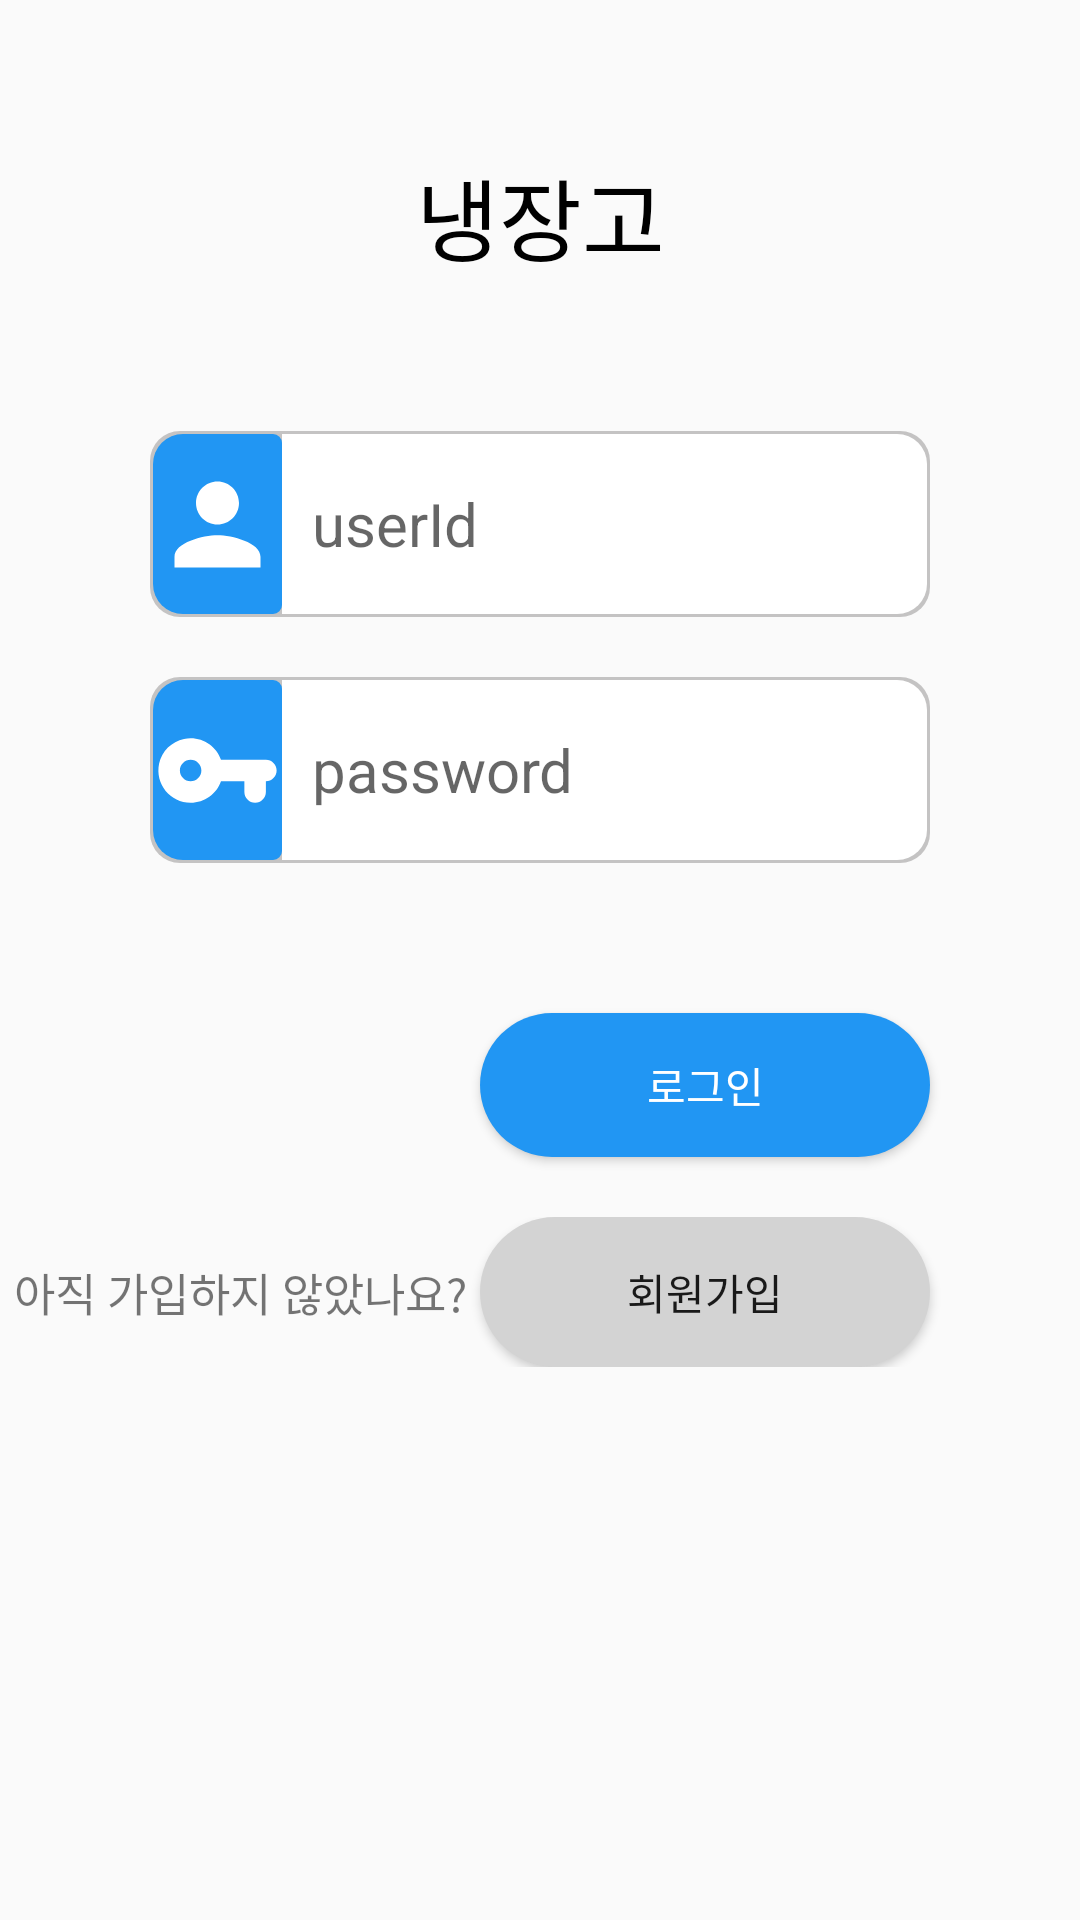

The Android layout XML behind this screen, and the referenced resources:
<!-- AndroidManifest.xml: application theme Theme.AppCompat.Light.NoActionBar -->
<!-- res/layout/activity_login.xml -->
<?xml version="1.0" encoding="utf-8"?>
<LinearLayout xmlns:android="http://schemas.android.com/apk/res/android"
    xmlns:tools="http://schemas.android.com/tools"
    android:layout_width="match_parent"
    android:layout_height="wrap_content"
    android:orientation="vertical"
    tools:context=".LoginActivity">
    <ScrollView
        android:layout_width="match_parent"
        android:layout_height="match_parent">
        <LinearLayout
            android:layout_width="match_parent"
            android:layout_height="wrap_content"
            android:orientation="vertical">
    <TextView
        android:layout_width="match_parent"
        android:layout_height="wrap_content"
        android:gravity="center"
        android:layout_marginTop="50dp"
        android:text="냉장고"
        android:textSize="30dp"
        android:textColor="@color/black"/>

    <TableLayout
        android:layout_width="match_parent"
        android:layout_height="wrap_content"
        android:layout_marginTop="50dp"
        >
        <TableRow
            android:layout_marginHorizontal="50dp"
            android:background="@drawable/round_gray_border"
            android:padding="1dp"
            >
            <ImageView
                android:layout_width="0dp"
                android:layout_height="match_parent"
                android:layout_weight="1"
                android:background="@drawable/round_blue_loginimage"
                android:src="@drawable/ic_person" />
            <EditText
                android:id="@+id/edtUserid"
                android:layout_width="0dp"
                android:layout_height="60dp"
                android:layout_weight="5"
                android:gravity="center_vertical"
                android:background="@drawable/round_right_login"
                android:paddingLeft="10dp"
                android:hint="userId"
                android:textSize="20dp" />
        </TableRow>

        <TableRow
            android:layout_marginHorizontal="50dp"
            android:layout_marginTop="20dp"
            android:background="@drawable/round_gray_border"
            android:padding="1dp">

            <ImageView
                android:layout_width="0dp"
                android:layout_height="match_parent"
                android:layout_weight="1"
                android:layout_gravity="center"
                android:background="@drawable/round_blue_loginimage"
                android:src="@drawable/ic_round_vpn_key_24" />

            <EditText
                android:id="@+id/edtPassword"
                android:layout_width="0dp"
                android:layout_height="60dp"
                android:gravity="center_vertical"
                android:layout_weight="5"
                android:background="@drawable/round_right_login"
                android:paddingLeft="10dp"
                android:hint="password"
                android:textSize="20dp"/>
        </TableRow>
    </TableLayout>


    <androidx.appcompat.widget.AppCompatButton
        android:id="@+id/btn_login"
        android:layout_width="150dp"
        android:layout_height="wrap_content"
        android:layout_gravity="right"
        android:layout_marginTop="50dp"
        android:layout_marginBottom="20dp"
        android:layout_marginRight="50dp"
        android:background="@drawable/round_blue_btn"
        android:text="로그인"
        android:textColor="#FFFFFF">

    </androidx.appcompat.widget.AppCompatButton>

    <LinearLayout
        android:layout_width="match_parent"
        android:layout_height="wrap_content"
        android:orientation="horizontal">

        <TextView
            android:layout_width="0dp"
            android:layout_height="match_parent"
            android:layout_weight="1"
            android:gravity="center"
            android:textSize="15dp"
            android:text="아직 가입하지 않았나요?"/>

        <androidx.appcompat.widget.AppCompatButton
            android:id="@+id/btn_to_join"
            android:layout_width="150dp"
            android:layout_height="50dp"
            android:layout_gravity="right"
            android:layout_marginRight="50dp"
            android:background="@drawable/round_gray_btn"
            android:text="회원가입"
            android:textColor="#191919">
        </androidx.appcompat.widget.AppCompatButton>

    </LinearLayout>

        </LinearLayout>
    </ScrollView>
</LinearLayout>
<!-- resources referenced by this layout -->
<resources>
  <!-- drawable ic_person (drawable-v24) -->
  <vector xmlns:android="http://schemas.android.com/apk/res/android"
      android:width="50dp"
      android:height="50dp"
      android:viewportWidth="24"
      android:viewportHeight="24"
      
      >
    <path
        android:fillColor="@android:color/white"
        android:pathData="M12,12c2.21,0 4,-1.79 4,-4s-1.79,-4 -4,-4 -4,1.79 -4,4 1.79,4 4,4zM12,14c-2.67,0 -8,1.34 -8,4v2h16v-2c0,-2.66 -5.33,-4 -8,-4z"/>
  </vector>
  <!-- drawable ic_round_vpn_key_24 (drawable-v24) -->
  <vector android:height="50dp" android:tint="#FFFFFF"
      android:viewportHeight="24" android:viewportWidth="24"
      android:width="50dp" xmlns:android="http://schemas.android.com/apk/res/android">
      <path android:fillColor="@android:color/white" android:pathData="M12.65,10C11.7,7.31 8.9,5.5 5.77,6.12c-2.29,0.46 -4.15,2.29 -4.63,4.58C0.32,14.57 3.26,18 7,18c2.61,0 4.83,-1.67 5.65,-4H17v2c0,1.1 0.9,2 2,2s2,-0.9 2,-2v-2c1.1,0 2,-0.9 2,-2s-0.9,-2 -2,-2h-8.35zM7,14c-1.1,0 -2,-0.9 -2,-2s0.9,-2 2,-2 2,0.9 2,2 -0.9,2 -2,2z"/>
  </vector>
  <!-- drawable round_blue_btn (drawable-v24) -->
  <?xml version="1.0" encoding="utf-8"?>
  <selector xmlns:android="http://schemas.android.com/apk/res/android">
      <item android:state_enabled="true">
          <shape>
              <solid android:color="#2196F3"/>
              <corners android:radius="30dp"/>
          </shape>
      </item>
  </selector>
  <!-- drawable round_blue_loginimage (drawable-v24) -->
  <?xml version="1.0" encoding="utf-8"?>
  <selector xmlns:android="http://schemas.android.com/apk/res/android">
      <item android:state_enabled="true">
          <shape>
              <solid android:color="#2196F3"/>
              <corners android:topLeftRadius="10dp" android:bottomLeftRadius="10dp" android:topRightRadius="3dp" android:bottomRightRadius="3dp"/>
          </shape>
      </item>
  </selector>
  <!-- drawable round_gray_border (drawable-v24) -->
  <?xml version="1.0" encoding="utf-8"?>
  <selector xmlns:android="http://schemas.android.com/apk/res/android">
      <item android:state_enabled="true">
          <shape>
              <solid android:color="#3B121111"/>
              <corners android:radius="10dp"/>
          </shape>
      </item>
  </selector>
  <!-- drawable round_gray_btn (drawable-v24) -->
  <?xml version="1.0" encoding="utf-8"?>
  <selector xmlns:android="http://schemas.android.com/apk/res/android">
      <item android:state_enabled="true">
          <shape>
              <solid android:color="#d3d3d3"/>
              <corners android:radius="30dp"/>
          </shape>
      </item>
  </selector>
  <!-- drawable round_right_login (drawable-v24) -->
  <?xml version="1.0" encoding="utf-8"?>
  <selector xmlns:android="http://schemas.android.com/apk/res/android">
      <item android:state_enabled="true">
          <shape>
              <solid android:color="@color/white"/>
              <corners android:topLeftRadius="0dp" android:bottomLeftRadius="0dp" android:topRightRadius="10dp" android:bottomRightRadius="10dp"/>
              <padding android:bottom="1dp" android:left="1dp" android:right="1dp" android:top="1dp" />
          </shape>
      </item>
  </selector>
  <!-- not gathered from this repository: default colours our renderer supplied (Android Studio template values) -->
  <color name="black">#FF000000</color>
  <color name="white">#FFFFFFFF</color>
</resources>
